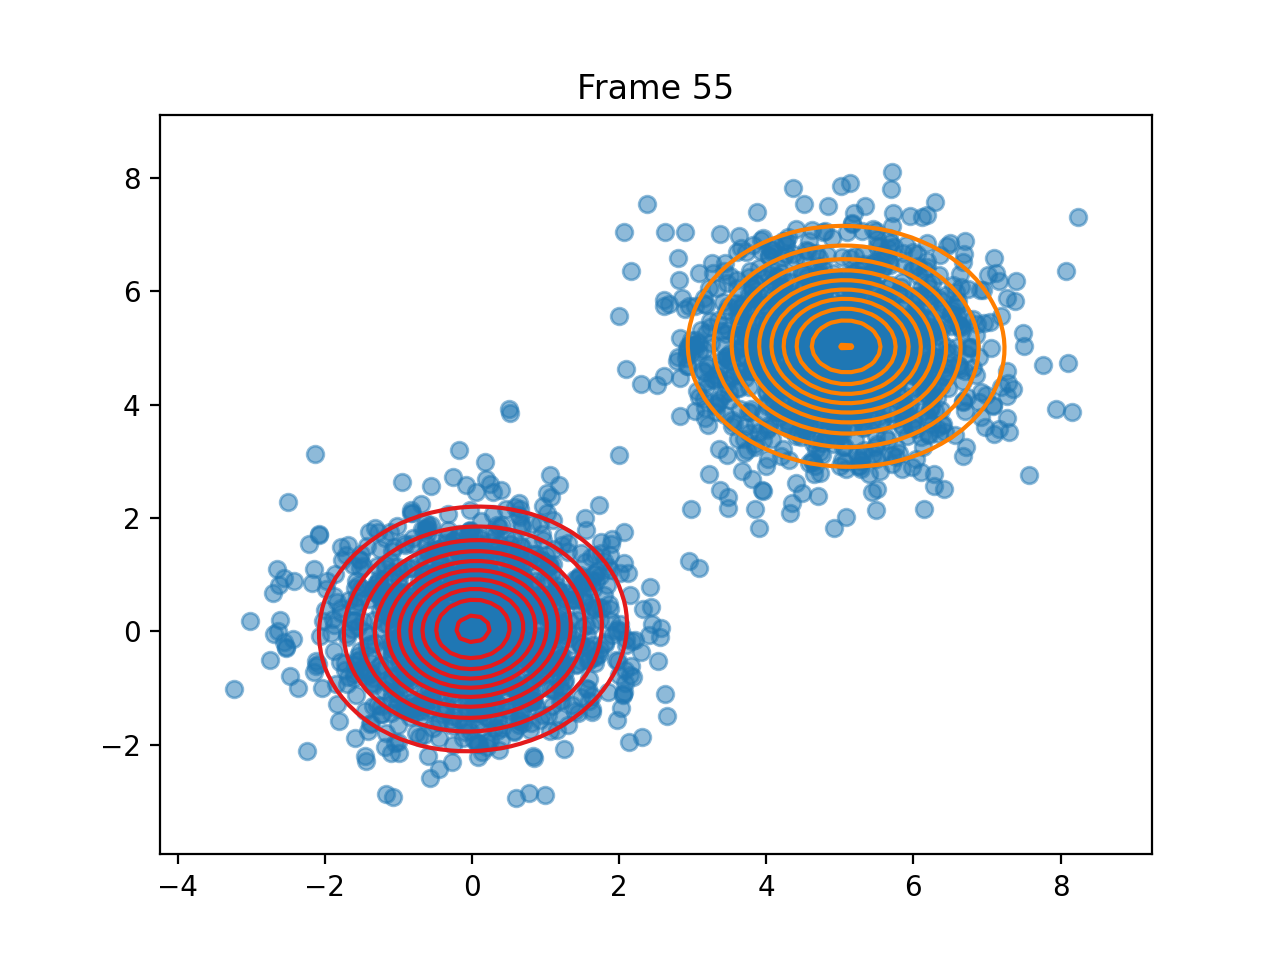

Data behind this chart, as committed beside it:
pi, 0.5000281502460061, 0.4999718497539939
means, [0.012069588967878261, 0.040381656256708…, [5.085451026278452, 5.0307241418105075]
covariances, [[0.9372993144637408, 0.0379480580742004…, [[1.0017781512223765, -0.016949704250047…
log_likelihoods, -11940, -11942, -11942, -11942, -11943, -11943, -11943, -11943, -11943, -11943, -11943, -11943, -11943, -11943, -11943, -11943, -11943, -11943, -11943, -11943, -11943, -11943, -11943
n_input, [1.4033699701251907, 0.6979032725390276], [3.2697372695156552, 6.333885745500573], [6.036087651046256, 3.577025074738327], [-0.5240883979345925, 0.152354872033722], [5.978889558556779, 3.6282568707364944], [5.202328796422802, 6.631856899089109], [-0.8182206832334725, 2.0923872756854602…, [5.058370290817896, 4.396141068763045], [6.255403609459896, 5.945869643684146], [-0.6581164890752567, -0.303726028776664…, [-0.053120653017545344, 1.22356888241862…, [4.204442932059118, 5.424393937861012], [-1.0810633275998973, 0.6159356069442637…, [-0.3486521344078592, -0.349257704318428…, [4.898005283364068, 4.157567369873673], [0.5972282182533848, -0.9483480042242007…, [4.235813213362153, 5.876173931693075], [4.392353654626527, 4.862689034211121], [-1.6151318159055095, 1.1647393544571714…, [4.874825571616836, 5.846882103884914], [1.0584244868495878, -1.7587394864231143…, [4.331856951672233, 5.193379451924159], [2.070551309997732, 7.052972024501663]
ticks, 0.06286, 0.1217, 0.1835, 0.2404, 0.3012, 0.367, 0.4528, 0.5306, 0.6084, 0.6722, 0.7311, 0.7889, 0.8477, 0.9056, 0.9635, 1.023, 1.104, 1.161, 1.22, 1.278, 1.369, 1.428, 1.486
time_line, 0.06245, 0.1216, 0.1833, 0.2405, 0.3011, 0.3664, 0.4523, 0.5307, 0.6081, 0.6719, 0.7311, 0.789, 0.8471, 0.9054, 0.9629, 1.023, 1.104, 1.161, 1.219, 1.277, 1.369, 1.427, 1.485
